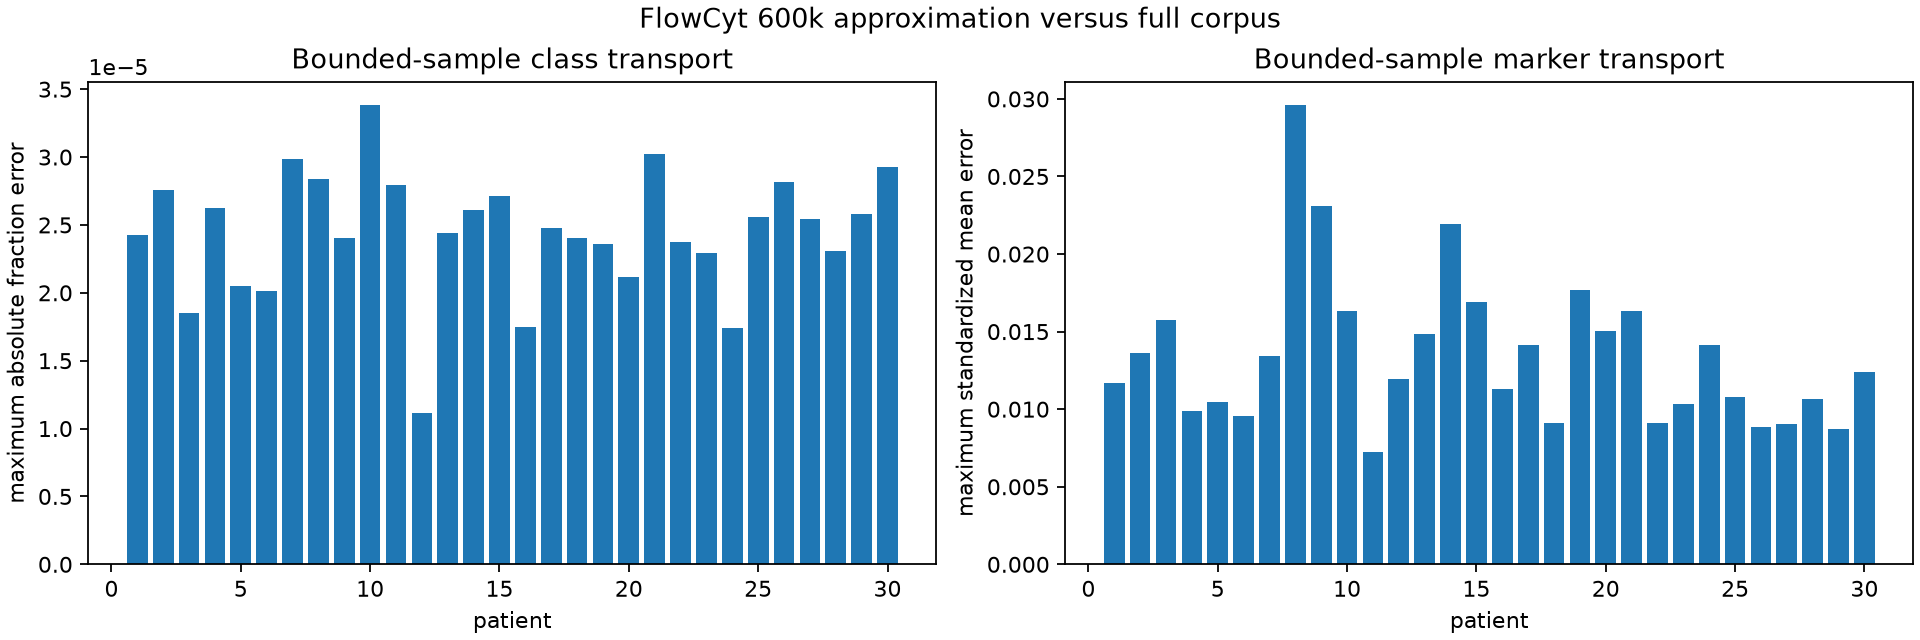

The table this chart was drawn from, first rows:
patient, full_rows, bounded_rows, maximum_absolute_class_fraction_error, maximum_absolute_standardized_feature_me…
1, 544467, 20000, 2.42390264240111e-05, 0.01166
2, 272312, 20000, 2.754046828634671e-05, 0.0136
3, 586479, 20000, 1.853502000924087e-05, 0.01578
4, 624492, 20000, 2.6233162314315273e-05, 0.00988
5, 1000153, 20000, 2.0534058289056745e-05, 0.01045
6, 980951, 20000, 2.0125317166707138e-05, 0.009556
7, 975948, 20000, 2.9863476332755122e-05, 0.0134
8, 989002, 20000, 2.8364654469870132e-05, 0.02962
9, 507725, 20000, 2.4004136097297707e-05, 0.02308
10, 530434, 20000, 3.385435322773422e-05, 0.01632
11, 1000121, 20000, 2.7914472348844477e-05, 0.007267
12, 503554, 20000, 1.1132867577264005e-05, 0.01196
13, 417481, 20000, 2.4439555333058416e-05, 0.01482
14, 333024, 20000, 2.6117036609974052e-05, 0.02196
15, 921621, 20000, 2.7147113618288324e-05, 0.01693
16, 253638, 20000, 1.750132078000982e-05, 0.01133
17, 1000201, 20000, 2.480416436296401e-05, 0.01413
18, 979314, 20000, 2.402457230265241e-05, 0.009135
19, 437266, 20000, 2.3580154871361003e-05, 0.01771
20, 507340, 20000, 2.1157409232467386e-05, 0.01503
21, 1000124, 20000, 3.021445340778417e-05, 0.01633
22, 1000044, 20000, 2.3723156181154614e-05, 0.009115
23, 545184, 20000, 2.2906028056587924e-05, 0.01032
24, 1000057, 20000, 1.7380559308119783e-05, 0.01414
25, 1000012, 20000, 2.5552093374882345e-05, 0.01079
26, 314650, 20000, 2.819799777530746e-05, 0.008823
27, 209983, 20000, 2.5448726801692578e-05, 0.009076
28, 819240, 20000, 2.3106781895414902e-05, 0.01063
29, 1000035, 20000, 2.579609713660065e-05, 0.008754
30, 1000014, 20000, 2.928479001294837e-05, 0.01237
